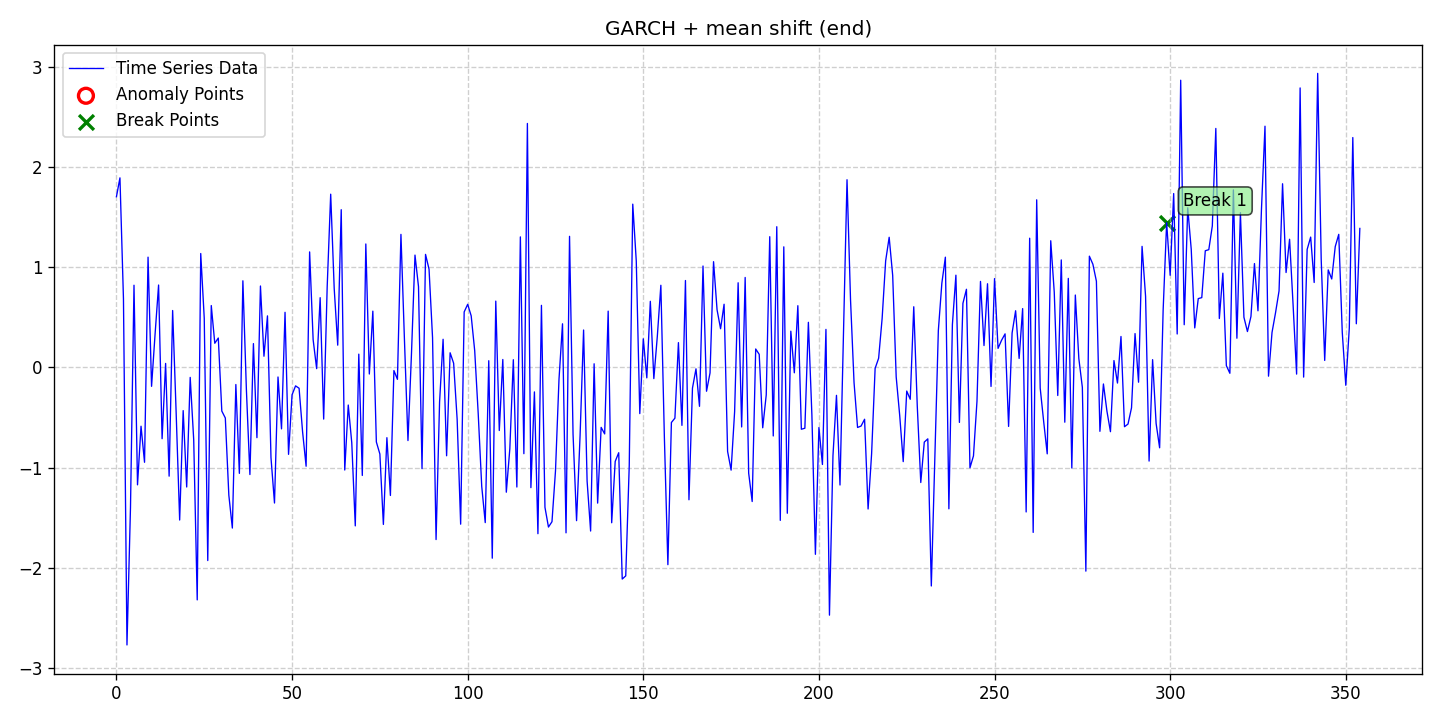

The table this chart was drawn from, first rows:
date, data, stationary, det_lin_up, det_lin_down, det_quad, det_cubic, det_exp, det_damped, stoc_trend, volatility, single_seas, multiple_seas, point_anom_single, point_anom_multi, collect_anom, context_anom, mean_shift, var_shift, trend_shift, point_anom_count, point_anom_location, point_anom_point, collect_anom_count
2020-01-01, 1.707, 0, 0, 0, 0, 0, 0, 0, 0, 1, 0, 0, 0, 0, 0, 0, 1, 0, 0, 0, none, , 0
2020-01-02, 1.896, 0, 0, 0, 0, 0, 0, 0, 0, 1, 0, 0, 0, 0, 0, 0, 1, 0, 0, 0, none, , 0
2020-01-03, 0.6866, 0, 0, 0, 0, 0, 0, 0, 0, 1, 0, 0, 0, 0, 0, 0, 1, 0, 0, 0, none, , 0
2020-01-04, -2.774, 0, 0, 0, 0, 0, 0, 0, 0, 1, 0, 0, 0, 0, 0, 0, 1, 0, 0, 0, none, , 0
2020-01-05, -1.4, 0, 0, 0, 0, 0, 0, 0, 0, 1, 0, 0, 0, 0, 0, 0, 1, 0, 0, 0, none, , 0
2020-01-06, 0.8223, 0, 0, 0, 0, 0, 0, 0, 0, 1, 0, 0, 0, 0, 0, 0, 1, 0, 0, 0, none, , 0
2020-01-07, -1.173, 0, 0, 0, 0, 0, 0, 0, 0, 1, 0, 0, 0, 0, 0, 0, 1, 0, 0, 0, none, , 0
2020-01-08, -0.5871, 0, 0, 0, 0, 0, 0, 0, 0, 1, 0, 0, 0, 0, 0, 0, 1, 0, 0, 0, none, , 0
2020-01-09, -0.9476, 0, 0, 0, 0, 0, 0, 0, 0, 1, 0, 0, 0, 0, 0, 0, 1, 0, 0, 0, none, , 0
2020-01-10, 1.103, 0, 0, 0, 0, 0, 0, 0, 0, 1, 0, 0, 0, 0, 0, 0, 1, 0, 0, 0, none, , 0
2020-01-11, -0.1883, 0, 0, 0, 0, 0, 0, 0, 0, 1, 0, 0, 0, 0, 0, 0, 1, 0, 0, 0, none, , 0
2020-01-12, 0.3327, 0, 0, 0, 0, 0, 0, 0, 0, 1, 0, 0, 0, 0, 0, 0, 1, 0, 0, 0, none, , 0
2020-01-13, 0.8243, 0, 0, 0, 0, 0, 0, 0, 0, 1, 0, 0, 0, 0, 0, 0, 1, 0, 0, 0, none, , 0
2020-01-14, -0.7119, 0, 0, 0, 0, 0, 0, 0, 0, 1, 0, 0, 0, 0, 0, 0, 1, 0, 0, 0, none, , 0
2020-01-15, 0.04056, 0, 0, 0, 0, 0, 0, 0, 0, 1, 0, 0, 0, 0, 0, 0, 1, 0, 0, 0, none, , 0
2020-01-16, -1.086, 0, 0, 0, 0, 0, 0, 0, 0, 1, 0, 0, 0, 0, 0, 0, 1, 0, 0, 0, none, , 0
2020-01-17, 0.5695, 0, 0, 0, 0, 0, 0, 0, 0, 1, 0, 0, 0, 0, 0, 0, 1, 0, 0, 0, none, , 0
2020-01-18, -0.4515, 0, 0, 0, 0, 0, 0, 0, 0, 1, 0, 0, 0, 0, 0, 0, 1, 0, 0, 0, none, , 0
2020-01-19, -1.525, 0, 0, 0, 0, 0, 0, 0, 0, 1, 0, 0, 0, 0, 0, 0, 1, 0, 0, 0, none, , 0
2020-01-20, -0.431, 0, 0, 0, 0, 0, 0, 0, 0, 1, 0, 0, 0, 0, 0, 0, 1, 0, 0, 0, none, , 0
2020-01-21, -1.195, 0, 0, 0, 0, 0, 0, 0, 0, 1, 0, 0, 0, 0, 0, 0, 1, 0, 0, 0, none, , 0
2020-01-22, -0.09905, 0, 0, 0, 0, 0, 0, 0, 0, 1, 0, 0, 0, 0, 0, 0, 1, 0, 0, 0, none, , 0
2020-01-23, -0.7228, 0, 0, 0, 0, 0, 0, 0, 0, 1, 0, 0, 0, 0, 0, 0, 1, 0, 0, 0, none, , 0
2020-01-24, -2.323, 0, 0, 0, 0, 0, 0, 0, 0, 1, 0, 0, 0, 0, 0, 0, 1, 0, 0, 0, none, , 0
2020-01-25, 1.139, 0, 0, 0, 0, 0, 0, 0, 0, 1, 0, 0, 0, 0, 0, 0, 1, 0, 0, 0, none, , 0
2020-01-26, 0.492, 0, 0, 0, 0, 0, 0, 0, 0, 1, 0, 0, 0, 0, 0, 0, 1, 0, 0, 0, none, , 0
2020-01-27, -1.93, 0, 0, 0, 0, 0, 0, 0, 0, 1, 0, 0, 0, 0, 0, 0, 1, 0, 0, 0, none, , 0
2020-01-28, 0.6191, 0, 0, 0, 0, 0, 0, 0, 0, 1, 0, 0, 0, 0, 0, 0, 1, 0, 0, 0, none, , 0
2020-01-29, 0.2422, 0, 0, 0, 0, 0, 0, 0, 0, 1, 0, 0, 0, 0, 0, 0, 1, 0, 0, 0, none, , 0
2020-01-30, 0.2945, 0, 0, 0, 0, 0, 0, 0, 0, 1, 0, 0, 0, 0, 0, 0, 1, 0, 0, 0, none, , 0
2020-01-31, -0.4356, 0, 0, 0, 0, 0, 0, 0, 0, 1, 0, 0, 0, 0, 0, 0, 1, 0, 0, 0, none, , 0
2020-02-01, -0.505, 0, 0, 0, 0, 0, 0, 0, 0, 1, 0, 0, 0, 0, 0, 0, 1, 0, 0, 0, none, , 0
2020-02-02, -1.276, 0, 0, 0, 0, 0, 0, 0, 0, 1, 0, 0, 0, 0, 0, 0, 1, 0, 0, 0, none, , 0
2020-02-03, -1.605, 0, 0, 0, 0, 0, 0, 0, 0, 1, 0, 0, 0, 0, 0, 0, 1, 0, 0, 0, none, , 0
2020-02-04, -0.1702, 0, 0, 0, 0, 0, 0, 0, 0, 1, 0, 0, 0, 0, 0, 0, 1, 0, 0, 0, none, , 0
2020-02-05, -1.058, 0, 0, 0, 0, 0, 0, 0, 0, 1, 0, 0, 0, 0, 0, 0, 1, 0, 0, 0, none, , 0
2020-02-06, 0.8665, 0, 0, 0, 0, 0, 0, 0, 0, 1, 0, 0, 0, 0, 0, 0, 1, 0, 0, 0, none, , 0
2020-02-07, -0.2236, 0, 0, 0, 0, 0, 0, 0, 0, 1, 0, 0, 0, 0, 0, 0, 1, 0, 0, 0, none, , 0
2020-02-08, -1.07, 0, 0, 0, 0, 0, 0, 0, 0, 1, 0, 0, 0, 0, 0, 0, 1, 0, 0, 0, none, , 0
2020-02-09, 0.2388, 0, 0, 0, 0, 0, 0, 0, 0, 1, 0, 0, 0, 0, 0, 0, 1, 0, 0, 0, none, , 0
2020-02-10, -0.7015, 0, 0, 0, 0, 0, 0, 0, 0, 1, 0, 0, 0, 0, 0, 0, 1, 0, 0, 0, none, , 0
2020-02-11, 0.8146, 0, 0, 0, 0, 0, 0, 0, 0, 1, 0, 0, 0, 0, 0, 0, 1, 0, 0, 0, none, , 0
2020-02-12, 0.1125, 0, 0, 0, 0, 0, 0, 0, 0, 1, 0, 0, 0, 0, 0, 0, 1, 0, 0, 0, none, , 0
2020-02-13, 0.5159, 0, 0, 0, 0, 0, 0, 0, 0, 1, 0, 0, 0, 0, 0, 0, 1, 0, 0, 0, none, , 0
2020-02-14, -0.901, 0, 0, 0, 0, 0, 0, 0, 0, 1, 0, 0, 0, 0, 0, 0, 1, 0, 0, 0, none, , 0
2020-02-15, -1.355, 0, 0, 0, 0, 0, 0, 0, 0, 1, 0, 0, 0, 0, 0, 0, 1, 0, 0, 0, none, , 0
2020-02-16, -0.09498, 0, 0, 0, 0, 0, 0, 0, 0, 1, 0, 0, 0, 0, 0, 0, 1, 0, 0, 0, none, , 0
2020-02-17, -0.6136, 0, 0, 0, 0, 0, 0, 0, 0, 1, 0, 0, 0, 0, 0, 0, 1, 0, 0, 0, none, , 0
2020-02-18, 0.5516, 0, 0, 0, 0, 0, 0, 0, 0, 1, 0, 0, 0, 0, 0, 0, 1, 0, 0, 0, none, , 0
2020-02-19, -0.8683, 0, 0, 0, 0, 0, 0, 0, 0, 1, 0, 0, 0, 0, 0, 0, 1, 0, 0, 0, none, , 0
2020-02-20, -0.2729, 0, 0, 0, 0, 0, 0, 0, 0, 1, 0, 0, 0, 0, 0, 0, 1, 0, 0, 0, none, , 0
2020-02-21, -0.1838, 0, 0, 0, 0, 0, 0, 0, 0, 1, 0, 0, 0, 0, 0, 0, 1, 0, 0, 0, none, , 0
2020-02-22, -0.2076, 0, 0, 0, 0, 0, 0, 0, 0, 1, 0, 0, 0, 0, 0, 0, 1, 0, 0, 0, none, , 0
2020-02-23, -0.6438, 0, 0, 0, 0, 0, 0, 0, 0, 1, 0, 0, 0, 0, 0, 0, 1, 0, 0, 0, none, , 0
2020-02-24, -0.9872, 0, 0, 0, 0, 0, 0, 0, 0, 1, 0, 0, 0, 0, 0, 0, 1, 0, 0, 0, none, , 0
2020-02-25, 1.155, 0, 0, 0, 0, 0, 0, 0, 0, 1, 0, 0, 0, 0, 0, 0, 1, 0, 0, 0, none, , 0
2020-02-26, 0.2784, 0, 0, 0, 0, 0, 0, 0, 0, 1, 0, 0, 0, 0, 0, 0, 1, 0, 0, 0, none, , 0
2020-02-27, -0.01142, 0, 0, 0, 0, 0, 0, 0, 0, 1, 0, 0, 0, 0, 0, 0, 1, 0, 0, 0, none, , 0
2020-02-28, 0.6978, 0, 0, 0, 0, 0, 0, 0, 0, 1, 0, 0, 0, 0, 0, 0, 1, 0, 0, 0, none, , 0
2020-02-29, -0.5158, 0, 0, 0, 0, 0, 0, 0, 0, 1, 0, 0, 0, 0, 0, 0, 1, 0, 0, 0, none, , 0
... 295 more rows
